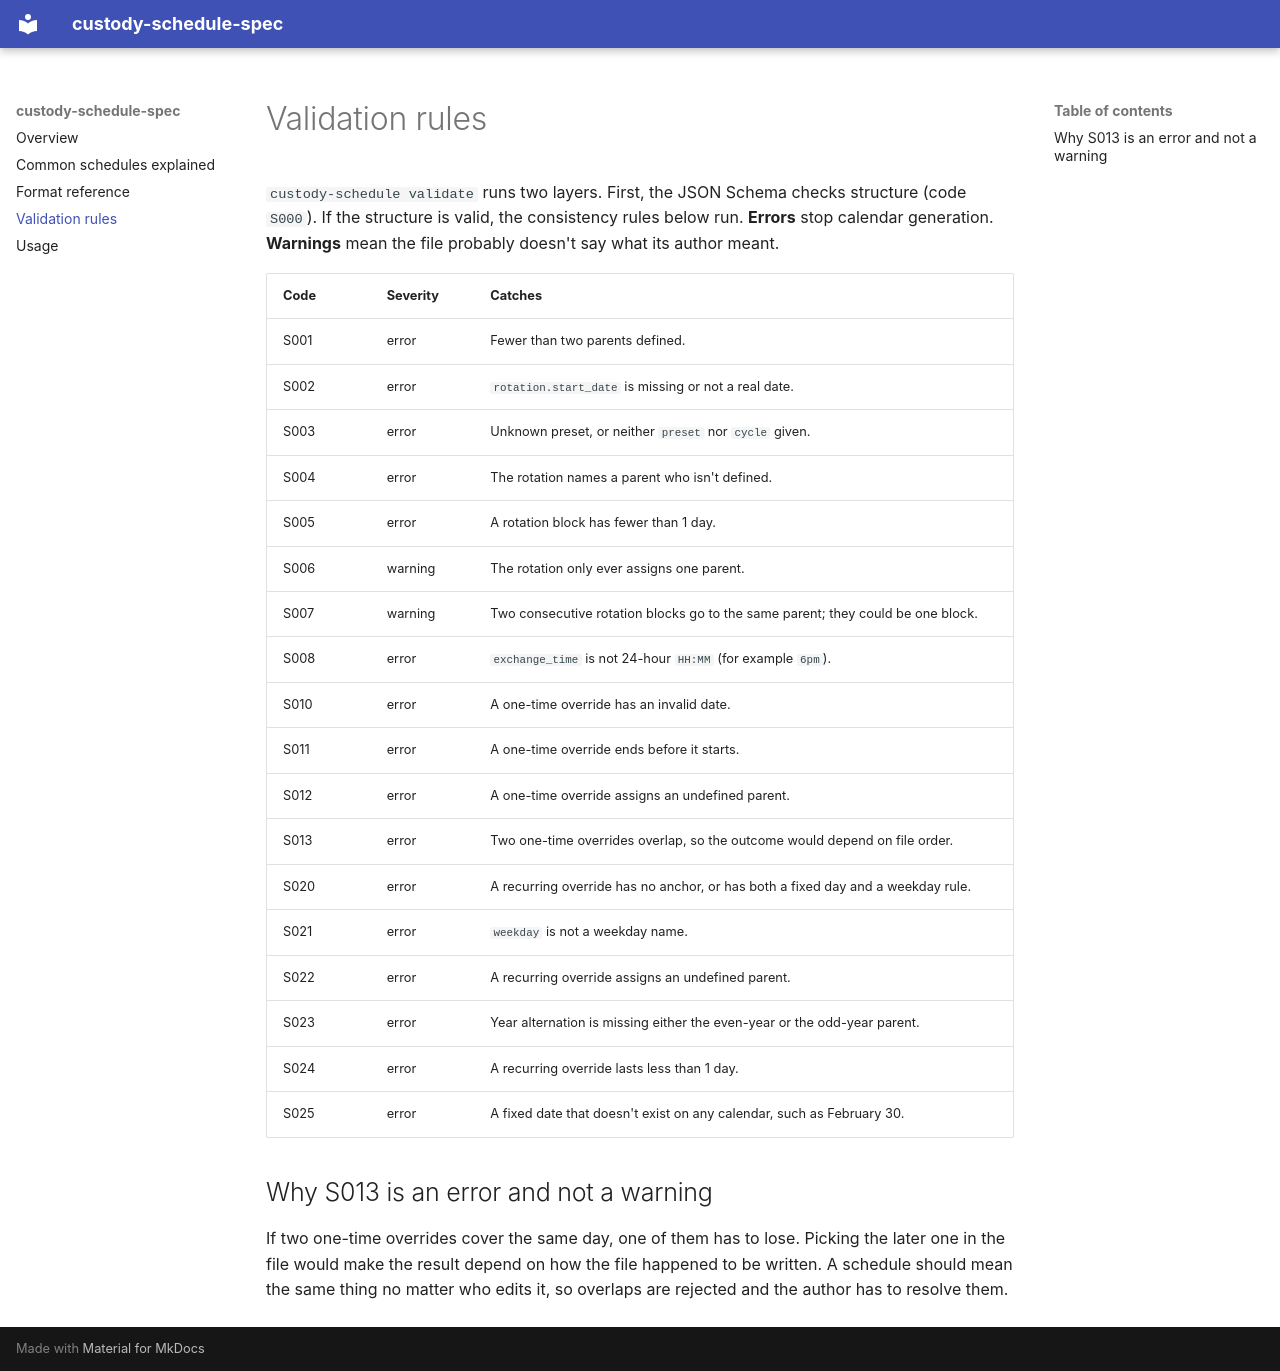

repository: parallelparent/custody-schedule-spec · page: rules/index.html · generator: mkdocs

# Validation rules

`custody-schedule validate` runs two layers. First, the JSON Schema checks structure (code `S000`). If the structure is valid, the consistency rules below run. **Errors** stop calendar generation. **Warnings** mean the file probably doesn't say what its author meant.

| Code | Severity | Catches |
|---|---|---|
| S001 | error | Fewer than two parents defined. |
| S002 | error | `rotation.start_date` is missing or not a real date. |
| S003 | error | Unknown preset, or neither `preset` nor `cycle` given. |
| S004 | error | The rotation names a parent who isn't defined. |
| S005 | error | A rotation block has fewer than 1 day. |
| S006 | warning | The rotation only ever assigns one parent. |
| S007 | warning | Two consecutive rotation blocks go to the same parent; they could be one block. |
| S008 | error | `exchange_time` is not 24-hour `HH:MM` (for example `6pm`). |
| S010 | error | A one-time override has an invalid date. |
| S011 | error | A one-time override ends before it starts. |
| S012 | error | A one-time override assigns an undefined parent. |
| S013 | error | Two one-time overrides overlap, so the outcome would depend on file order. |
| S020 | error | A recurring override has no anchor, or has both a fixed day and a weekday rule. |
| S021 | error | `weekday` is not a weekday name. |
| S022 | error | A recurring override assigns an undefined parent. |
| S023 | error | Year alternation is missing either the even-year or the odd-year parent. |
| S024 | error | A recurring override lasts less than 1 day. |
| S025 | error | A fixed date that doesn't exist on any calendar, such as February 30. |

## Why S013 is an error and not a warning

If two one-time overrides cover the same day, one of them has to lose. Picking the later one in the file would make the result depend on how the file happened to be written. A schedule should mean the same thing no matter who edits it, so overlaps are rejected and the author has to resolve them.
